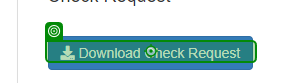
Task: ACME System1 Library
Workflow: Read Work Item Details

Step 1: check

Step 2 [then]: get-attribute (same screen as step 1)

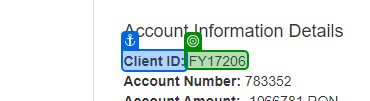
Step 3 [else]: get-text from 'Client ID'

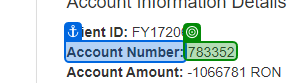
Step 4: get-text from 'Account Number'

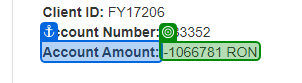
Step 5: get-text from 'Account Amount'

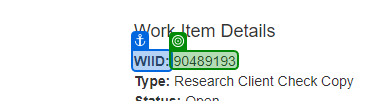
Step 6: get-text

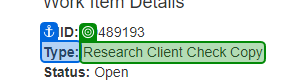
Step 7: get-text from 'Type'

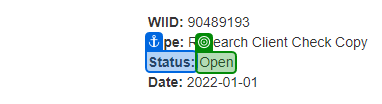
Step 8: get-text from 'Status'

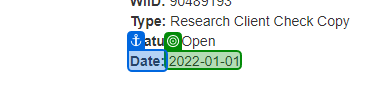
Step 9: get-text from 'Date'